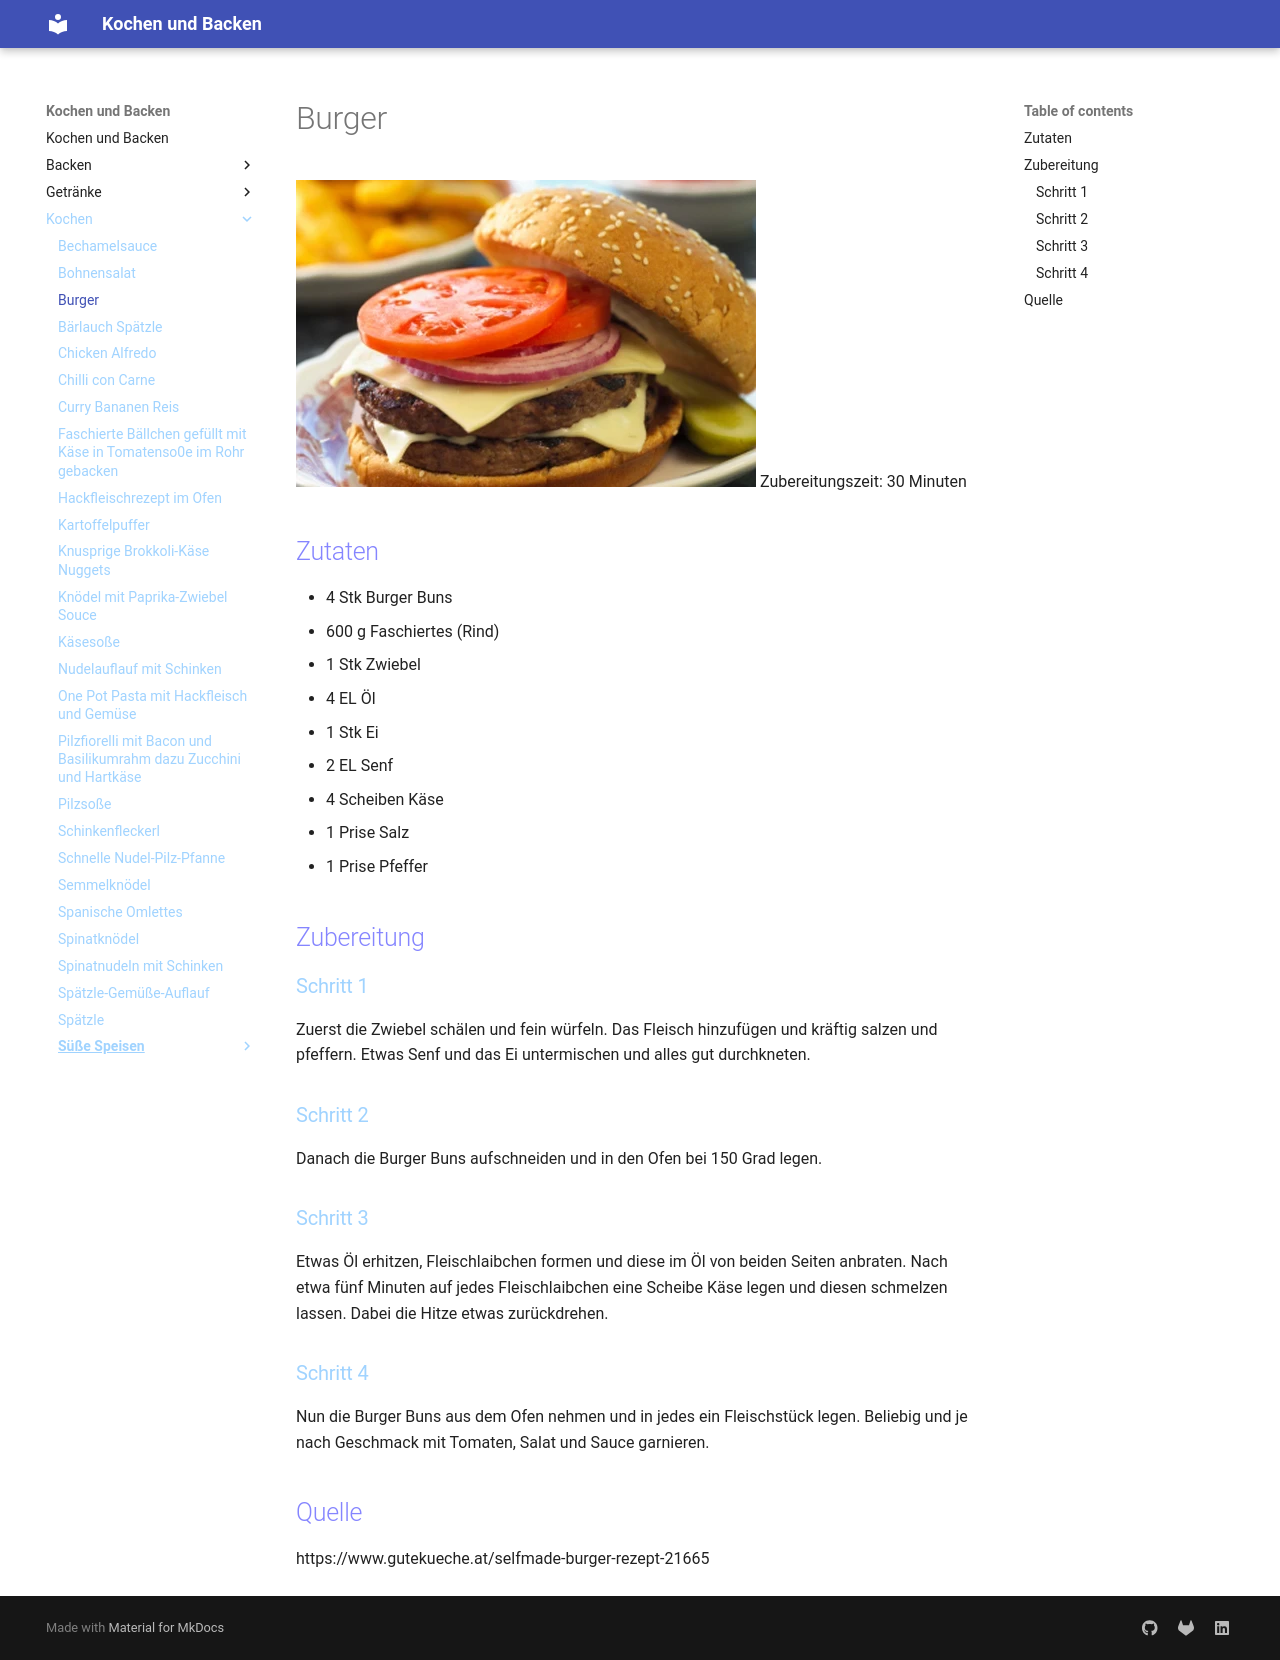

repository: Hinotori91/Kochen-und-Backen · page: Kochen/Burger/index.html · generator: mkdocs

# Burger
![Burger](img/cheesburger___webp_460_307.webp)
Zubereitungszeit: 30 Minuten

## Zutaten
- 4 Stk Burger Buns
- 600 g Faschiertes (Rind)
- 1 Stk Zwiebel
- 4 EL Öl
- 1 Stk Ei
- 2 EL Senf
- 4 Scheiben Käse
- 1 Prise Salz
- 1 Prise Pfeffer

## Zubereitung

### Schritt 1
Zuerst die Zwiebel schälen und fein würfeln. Das Fleisch hinzufügen und kräftig salzen und pfeffern. Etwas Senf und das Ei untermischen und alles gut durchkneten.

### Schritt 2
Danach die Burger Buns aufschneiden und in den Ofen bei 150 Grad legen.

### Schritt 3
Etwas Öl erhitzen, Fleischlaibchen formen und diese im Öl von beiden Seiten anbraten. Nach etwa fünf Minuten auf jedes Fleischlaibchen eine Scheibe Käse legen und diesen schmelzen lassen. Dabei die Hitze etwas zurückdrehen.

### Schritt 4
Nun die Burger Buns aus dem Ofen nehmen und in jedes ein Fleischstück legen. Beliebig und je nach Geschmack mit Tomaten, Salat und Sauce garnieren.

## Quelle
https://www.gutekueche.at/selfmade-burger-rezept-21665
